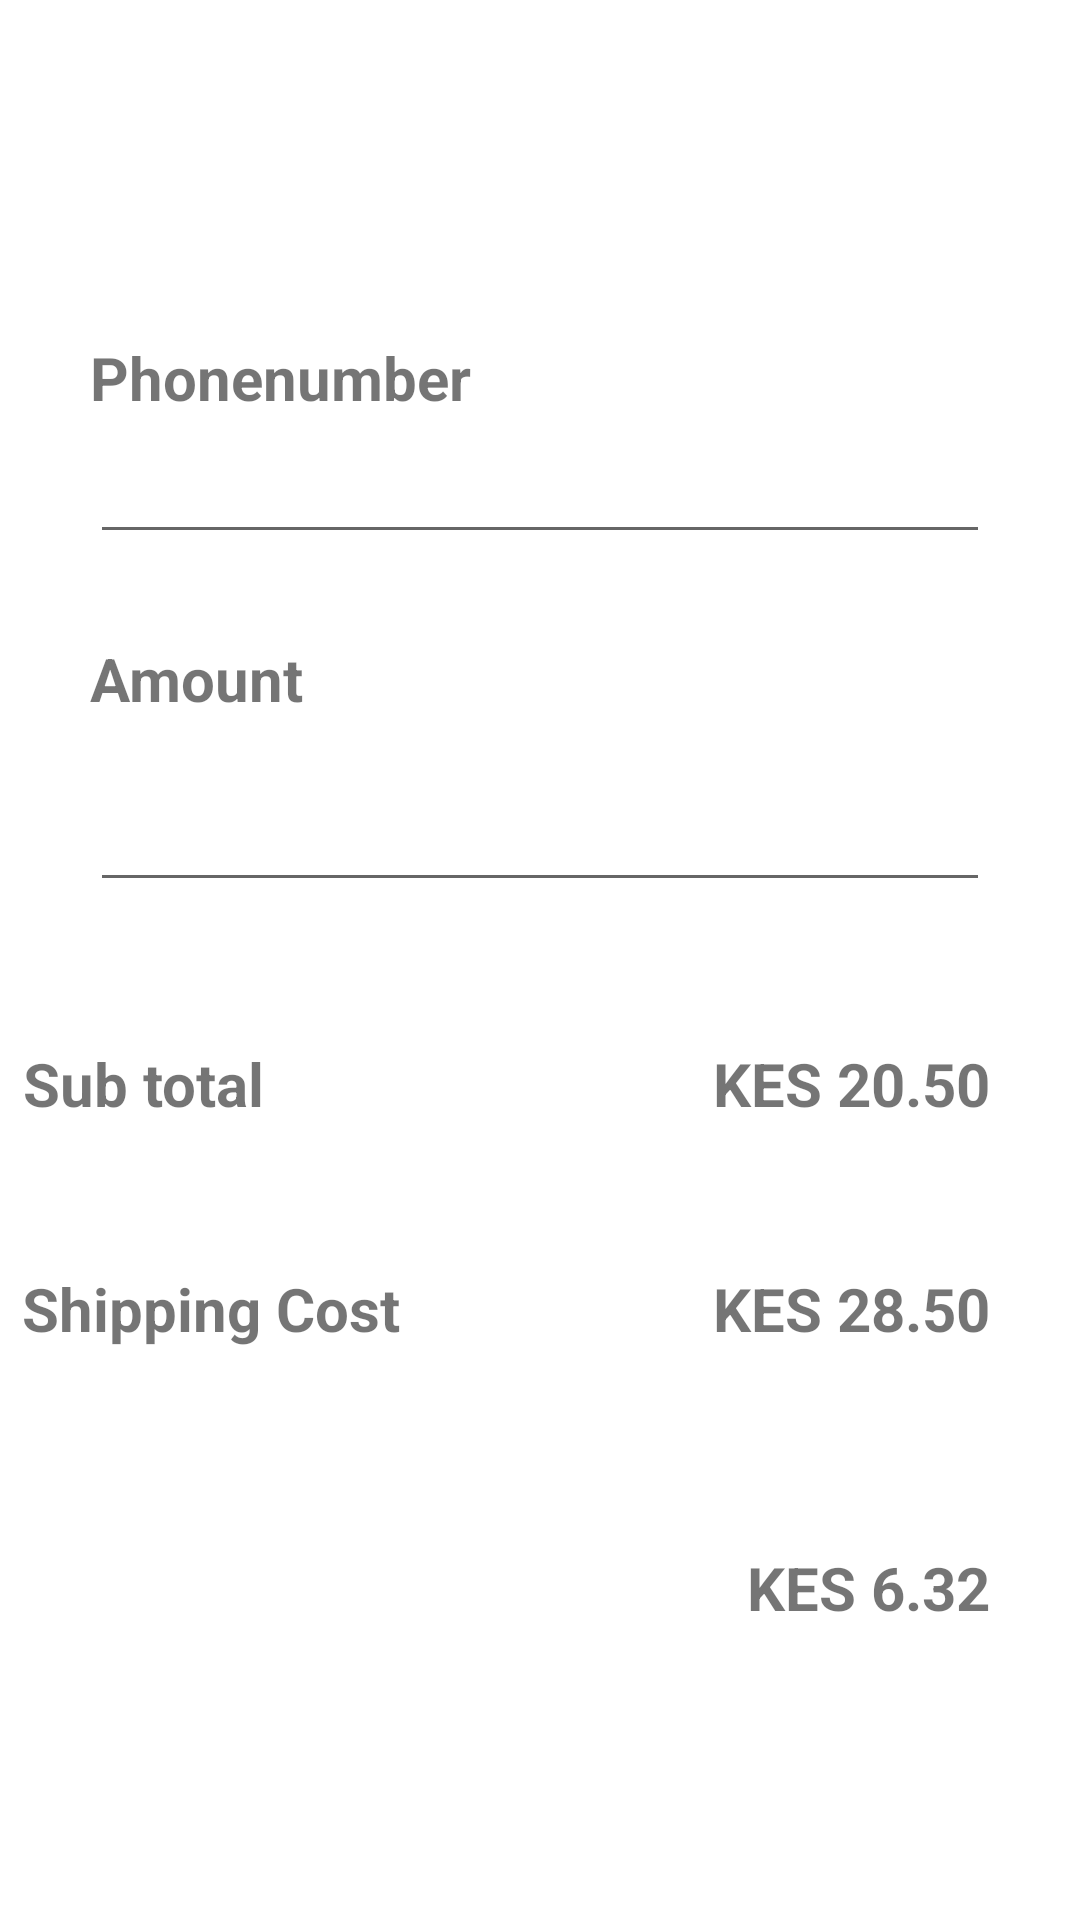

Android layout source for this screen:
<!-- AndroidManifest.xml: application theme Theme.AutomotiveApp -->
<!-- res/layout/activity_payment_method.xml -->
<?xml version="1.0" encoding="utf-8"?>
<androidx.constraintlayout.widget.ConstraintLayout xmlns:android="http://schemas.android.com/apk/res/android"
    xmlns:app="http://schemas.android.com/apk/res-auto"
    xmlns:tools="http://schemas.android.com/tools"
    android:layout_width="match_parent"
    android:layout_height="match_parent"
    tools:context="com.example.automotiveapp.Buyer.ActivityPaymentMethod"><TextView
    android:id="@+id/tvpayment"
    android:layout_width="wrap_content"
    android:layout_height="wrap_content"
    android:layout_marginStart="176dp"
    android:layout_marginTop="44dp"
    android:layout_marginEnd="217dp"
    android:text="Payment Method"
    android:textSize="24sp"
    android:textStyle="bold"
    app:layout_constraintEnd_toEndOf="parent"
    app:layout_constraintHorizontal_bias="0.375"
    app:layout_constraintStart_toStartOf="parent"
    app:layout_constraintTop_toTopOf="parent" />

    <TextView
        android:id="@+id/tvphone"
        android:layout_width="wrap_content"
        android:layout_height="wrap_content"
        android:layout_marginStart="30dp"
        android:layout_marginTop="36dp"
        android:layout_marginEnd="307dp"
        android:text="Phonenumber"
        android:textSize="20sp"
        android:textStyle="bold"
        app:layout_constraintEnd_toEndOf="parent"
        app:layout_constraintHorizontal_bias="0.0"
        app:layout_constraintStart_toStartOf="parent"
        app:layout_constraintTop_toBottomOf="@+id/tvpayment" />

    <com.google.android.material.textfield.TextInputEditText
        android:id="@+id/textInputEditText"
        android:layout_width="match_parent"
        android:layout_height="wrap_content"
        android:layout_marginStart="30dp"
        android:layout_marginTop="4dp"
        android:layout_marginEnd="30dp"
        app:layout_constraintEnd_toEndOf="parent"
        app:layout_constraintHorizontal_bias="0.0"
        app:layout_constraintStart_toStartOf="parent"
        app:layout_constraintTop_toBottomOf="@+id/tvphone" />

    <com.google.android.material.textfield.TextInputEditText
        android:id="@+id/textInputEditText3"
        android:layout_width="match_parent"
        android:layout_height="wrap_content"
        android:layout_marginStart="30dp"
        android:layout_marginTop="120dp"
        android:layout_marginEnd="30dp"
        app:layout_constraintEnd_toEndOf="parent"
        app:layout_constraintHorizontal_bias="1.0"
        app:layout_constraintStart_toStartOf="parent"
        app:layout_constraintTop_toBottomOf="@+id/tvphone" />

    <TextView
        android:id="@+id/tvAmount"
        android:layout_width="wrap_content"
        android:layout_height="wrap_content"
        android:layout_marginStart="30dp"
        android:layout_marginTop="28dp"
        android:layout_marginEnd="323dp"
        android:text="Amount"
        android:textSize="20sp"
        android:textStyle="bold"
        app:layout_constraintEnd_toEndOf="parent"
        app:layout_constraintHorizontal_bias="0.0"
        app:layout_constraintStart_toStartOf="parent"
        app:layout_constraintTop_toBottomOf="@+id/textInputEditText" />

    <TextView
        android:id="@+id/tvSubtotal"
        android:layout_width="wrap_content"
        android:layout_height="wrap_content"
        android:layout_marginStart="32dp"
        android:layout_marginTop="47dp"
        android:layout_marginEnd="174dp"
        android:text="Sub total"
        android:textSize="20sp"
        android:textStyle="bold"
        app:layout_constraintEnd_toStartOf="@+id/textView24"
        app:layout_constraintStart_toStartOf="parent"
        app:layout_constraintTop_toBottomOf="@+id/textInputEditText3" />

    <TextView
        android:id="@+id/textView24"
        android:layout_width="wrap_content"
        android:layout_height="wrap_content"
        android:layout_marginEnd="30dp"
        android:text="KES 20.50"
        android:textSize="20sp"
        android:textStyle="bold"
        app:layout_constraintBottom_toBottomOf="@+id/tvSubtotal"
        app:layout_constraintEnd_toEndOf="parent"
        app:layout_constraintTop_toTopOf="@+id/tvSubtotal"
        app:layout_constraintVertical_bias="0.0" />

    <TextView
        android:id="@+id/tvshippingcost"
        android:layout_width="wrap_content"
        android:layout_height="wrap_content"
        android:layout_marginStart="32dp"
        android:layout_marginTop="48dp"
        android:layout_marginEnd="129dp"
        android:text="Shipping Cost"
        android:textSize="20sp"
        android:textStyle="bold"
        app:layout_constraintEnd_toStartOf="@+id/textView30"
        app:layout_constraintStart_toStartOf="parent"
        app:layout_constraintTop_toBottomOf="@+id/tvSubtotal" />

    <TextView
        android:id="@+id/textView30"
        android:layout_width="wrap_content"
        android:layout_height="wrap_content"
        android:layout_marginEnd="30dp"
        android:text="KES 28.50"
        android:textSize="20sp"
        android:textStyle="bold"
        app:layout_constraintBottom_toBottomOf="@+id/tvshippingcost"
        app:layout_constraintEnd_toEndOf="parent"
        app:layout_constraintTop_toTopOf="@+id/tvshippingcost" />

    <TextView
        android:id="@+id/tvTotal"
        android:layout_width="wrap_content"
        android:layout_height="wrap_content"
        android:layout_marginStart="30dp"
        android:layout_marginTop="66dp"
        android:layout_marginEnd="224dp"
        android:text="Total"
        android:textSize="20sp"
        android:textStyle="bold"
        app:layout_constraintEnd_toStartOf="@+id/textView34"
        app:layout_constraintStart_toStartOf="parent"
        app:layout_constraintTop_toBottomOf="@+id/tvshippingcost" />

    <TextView
        android:id="@+id/textView34"
        android:layout_width="wrap_content"
        android:layout_height="wrap_content"
        android:layout_marginEnd="30dp"
        android:text="KES 6.32"
        android:textSize="20sp"
        android:textStyle="bold"
        app:layout_constraintBottom_toBottomOf="@+id/tvTotal"
        app:layout_constraintEnd_toEndOf="parent"
        app:layout_constraintTop_toTopOf="@+id/tvTotal" />

    <Button
        android:id="@+id/btnOk"
        android:layout_width="150dp"
        android:layout_height="65dp"
        android:layout_marginStart="30dp"
        android:layout_marginTop="64dp"
        android:layout_marginEnd="30dp"
        android:layout_marginBottom="72dp"
        android:backgroundTint="#B3AA0909"
        android:text="OK"
        android:textColor="#EAFAFA"
        app:layout_constraintBottom_toBottomOf="parent"
        app:layout_constraintEnd_toEndOf="parent"
        app:layout_constraintStart_toStartOf="parent"
        app:layout_constraintTop_toBottomOf="@+id/tvTotal" />


</androidx.constraintlayout.widget.ConstraintLayout>
<!-- resources referenced by this layout -->
<resources>
  <style name="Theme.AutomotiveApp" parent="Theme.MaterialComponents.DayNight.DarkActionBar">
          
          <item name="colorPrimary">@color/purple_500</item>
          <item name="colorPrimaryVariant">@color/purple_700</item>
          <item name="colorOnPrimary">@color/white</item>
          
          <item name="colorSecondary">@color/teal_200</item>
          <item name="colorSecondaryVariant">@color/teal_700</item>
          <item name="colorOnSecondary">@color/black</item>
          
          <item name="android:statusBarColor" tools:targetApi="l">?attr/colorPrimaryVariant</item>
          
      </style>
  <!-- not gathered from this repository: default colours our renderer supplied (Android Studio template values) -->
  <color name="purple_500">#FF6200EE</color>
  <color name="purple_700">#FF3700B3</color>
  <color name="teal_200">#FF03DAC5</color>
  <color name="teal_700">#FF018786</color>
  <color name="black">#FF000000</color>
  <color name="white">#FFFFFFFF</color>
</resources>
